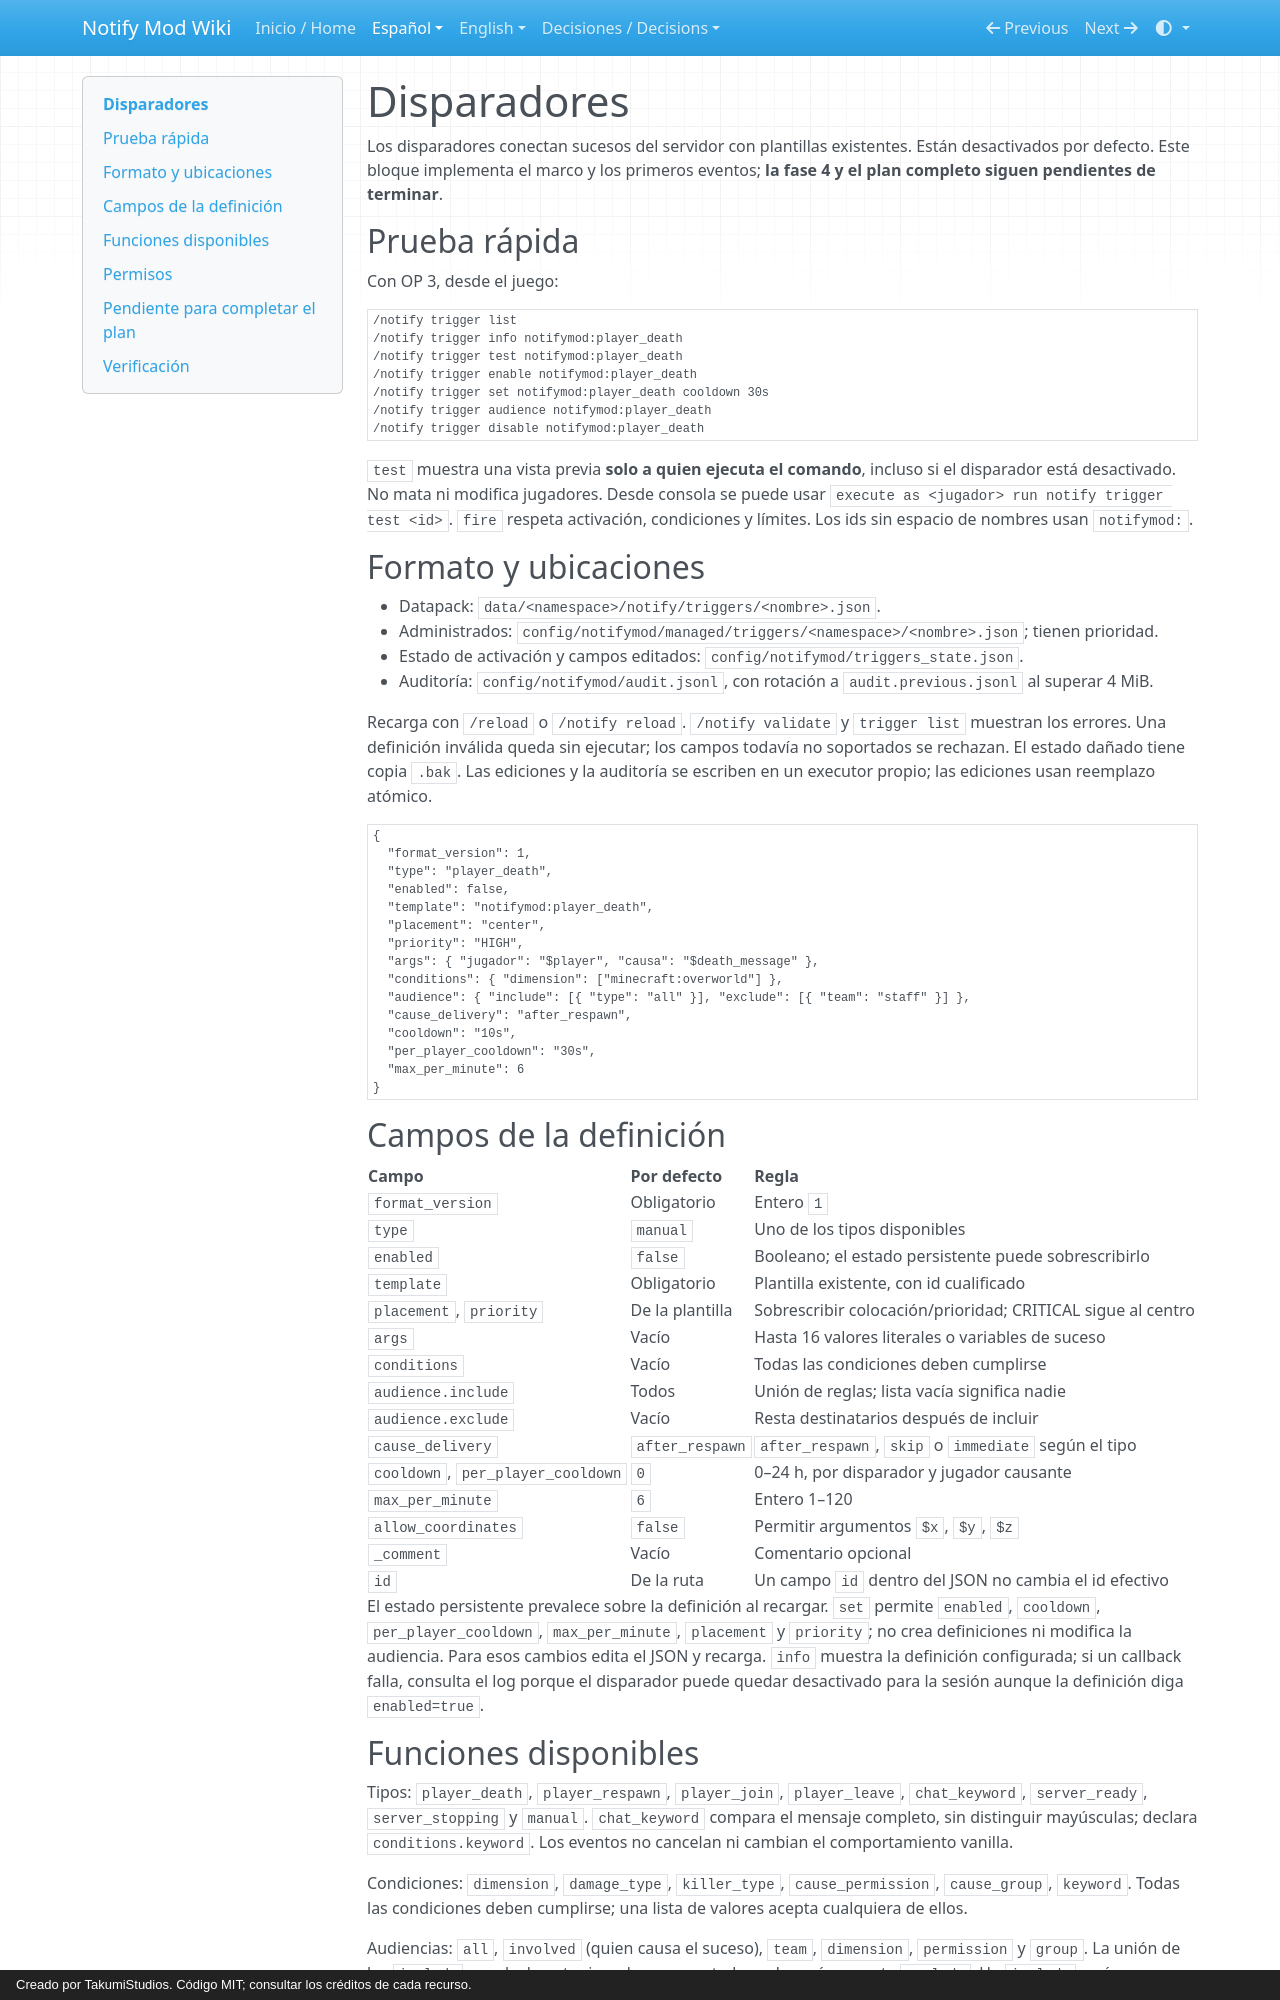

repository: AloneX15/Notify-Mod · page: es/disparadores/index.html · generator: mkdocs · copyright: Creado por TakumiStudios. Código MIT; consultar los créditos de cada recurso.

# Disparadores

Los disparadores conectan sucesos del servidor con plantillas existentes. Están desactivados por defecto. Este bloque
implementa el marco y los primeros eventos; **la fase 4 y el plan completo siguen pendientes de terminar**.

## Prueba rápida

Con OP 3, desde el juego:

```mcfunction
/notify trigger list
/notify trigger info notifymod:player_death
/notify trigger test notifymod:player_death
/notify trigger enable notifymod:player_death
/notify trigger set notifymod:player_death cooldown 30s
/notify trigger audience notifymod:player_death
/notify trigger disable notifymod:player_death
```

`test` muestra una vista previa **solo a quien ejecuta el comando**, incluso si el disparador está desactivado.
No mata ni modifica jugadores. Desde consola se puede usar `execute as <jugador> run notify trigger test <id>`.
`fire` respeta activación, condiciones y límites. Los ids sin espacio de nombres usan `notifymod:`.

## Formato y ubicaciones

- Datapack: `data/<namespace>/notify/triggers/<nombre>.json`.
- Administrados: `config/notifymod/managed/triggers/<namespace>/<nombre>.json`; tienen prioridad.
- Estado de activación y campos editados: `config/notifymod/triggers_state.json`.
- Auditoría: `config/notifymod/audit.jsonl`, con rotación a `audit.previous.jsonl` al superar 4 MiB.

Recarga con `/reload` o `/notify reload`. `/notify validate` y `trigger list` muestran los errores. Una definición
inválida queda sin ejecutar; los campos todavía no soportados se rechazan. El estado dañado tiene copia `.bak`.
Las ediciones y la auditoría se escriben en un executor propio; las ediciones usan reemplazo atómico.

```json
{
  "format_version": 1,
  "type": "player_death",
  "enabled": false,
  "template": "notifymod:player_death",
  "placement": "center",
  "priority": "HIGH",
  "args": { "jugador": "$player", "causa": "$death_message" },
  "conditions": { "dimension": ["minecraft:overworld"] },
  "audience": { "include": [{ "type": "all" }], "exclude": [{ "team": "staff" }] },
  "cause_delivery": "after_respawn",
  "cooldown": "10s",
  "per_player_cooldown": "30s",
  "max_per_minute": 6
}
```
